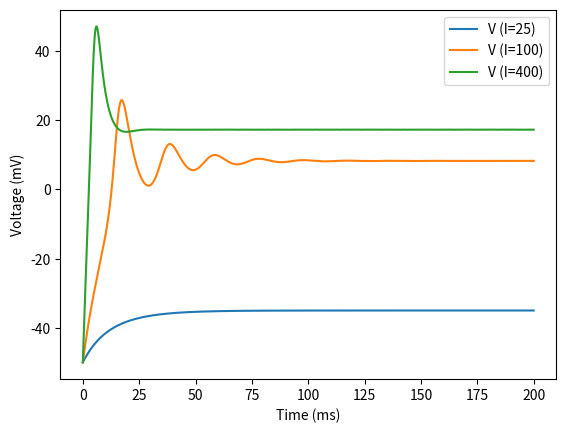

Recreate this plot in Python.
# Use ODE solver to solve Hodgkin-Huxley model for Morris-Lecar model
import numpy as np
from scipy.integrate import solve_ivp
import matplotlib.pyplot as plt

def M_inf(V, V1, V2):
    return (1/2) * (1 + np.tanh((V - V1) / V2))

def N_inf(V, V3, V4):
    return (1/2) * (1 + np.tanh((V - V3) / V4))

def lambda_M(V, lambda_M_max, V1, V2):
    return lambda_M_max * np.cosh((V - V1) / (2 * V2))

def lambda_N(V, lambda_N_max, V3, V4):
    return lambda_N_max * np.cosh((V - V3) / (2 * V4))

def hodgkin_huxley(V, M, N, t, params):
    C, I, gCa, gK, gL, VCa, VK, VL, V1, V2, V3, V4, lambda_N_max, lambda_M_max = params.get_params()
    dVdt = (I- gL*(V - VL)-gCa*M*(V-VCa)-gK*N*(V-VK))/C
    dMdt = lambda_M(V, lambda_M_max, V1, V2) * (M_inf(V, V1, V2) - M)
    dNdt = lambda_N(V, lambda_N_max, V3, V4) * (N_inf(V, V3, V4) - N)
    return dVdt, dMdt, dNdt


# Parameters as a class to easily update and pass to the ODE solver

class Parameters:
    def __init__(self, C=20, I=40, gCa=1, gK=8, gL=2, VCa=50, VK=-70, VL=-50, V1=-1.2, V2=18, V3=-1, V4=14.5, lambda_N_max=1, lambda_M_max=1):
        self.C, self.I = C, I
        self.gCa, self.gK, self.gL = gCa, gK, gL
        self.VCa, self.VK, self.VL = VCa, VK, VL
        self.V1, self.V2 = V1, V2
        self.V3, self.V4 = V3, V4
        self.lambda_N_max, self.lambda_M_max = lambda_N_max, lambda_M_max
    def update(self, C=None, I=None, gCa=None, gK=None, gL=None, VCa=None, VK=None, VL=None, V1=None, V2=None, V3=None, V4=None, lambda_N_max=None, lambda_M_max=None):
        if C is not None:
            self.C = C
        if I is not None:
            self.I = I
        if gCa is not None:
            self.gCa = gCa
        if gK is not None:
            self.gK = gK
        if gL is not None:
            self.gL = gL
        if VCa is not None:
            self.VCa = VCa
        if VK is not None:
            self.VK = VK
        if VL is not None:
            self.VL = VL
        if V1 is not None:
            self.V1 = V1
        if V2 is not None:
            self.V2 = V2
        if V3 is not None:
            self.V3 = V3
        if V4 is not None:
            self.V4 = V4
        if lambda_N_max is not None:
            self.lambda_N_max = lambda_N_max
        if lambda_M_max is not None:
            self.lambda_M_max = lambda_M_max
    def get_params(self):
        return self.C, self.I, self.gCa, self.gK, self.gL, self.VCa, self.VK, self.VL, self.V1, self.V2, self.V3, self.V4, self.lambda_N_max, self.lambda_M_max


if __name__ == "__main__":
    params = Parameters(gL = 2, VL = - 50, VCa = 100, VK = -70, lambda_M_max = 1, lambda_N_max = 0.1, V1 = 0, V2 = 15, V3 = 10, V4 = 10, C = 20, gCa = 4, gK = 8)
    # Time span
    t_span = (0, 200)
    t_eval = np.linspace(*t_span, 1000)
    # Initial conditions
    V0 = -50
    M0 = M_inf(V0, params.V1, params.V2)
    N0 = N_inf(V0, params.V3, params.V4)
    # Solve ODE
    fig, ax = plt.subplots(1, 1, sharex=True)
    for I in [25, 100, 400]:
        params.update(I=I)
        sol = solve_ivp(lambda t, y: hodgkin_huxley(y[0], y[1], y[2], t, params), t_span, [V0, M0, N0], t_eval=t_eval)
    # Plot results


        ax.plot(sol.t, sol.y[0], label=f'V (I={I})')
        #ax[1].plot(sol.t, sol.y[1], label=f'M (I={I})')
        #ax[2].plot(sol.t, sol.y[2], label=f'N (I={I})')
    ax.set_xlabel('Time (ms)')
    ax.set_ylabel('Voltage (mV)')
    #ax[1].set_ylabel('M')
    #ax[2].set_ylabel('N')
    ax.legend(loc= 'upper right')
    #ax[1].legend(loc= 'upper right')
    #ax[2].legend(loc= 'upper right')
    plt.show()
